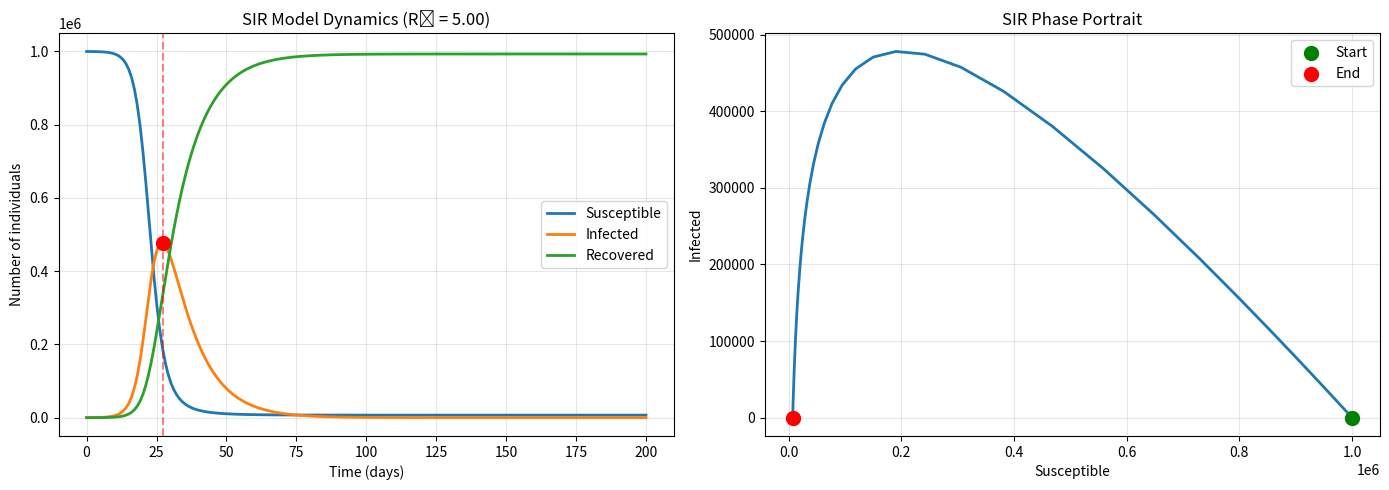
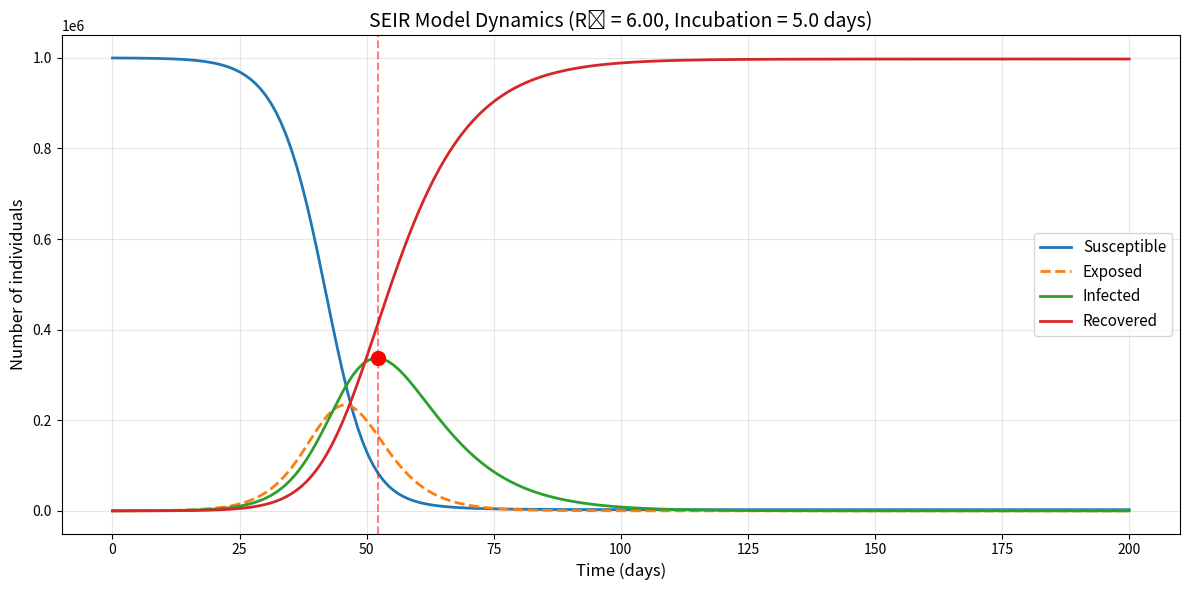
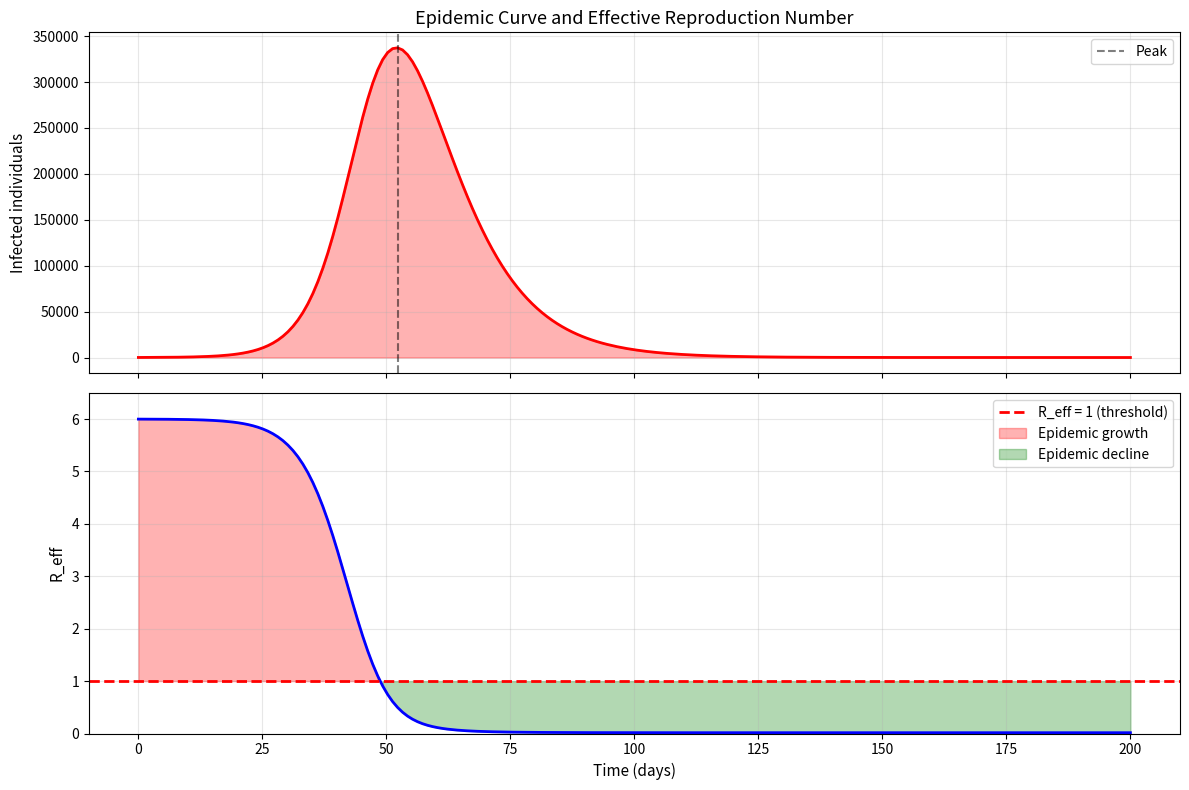
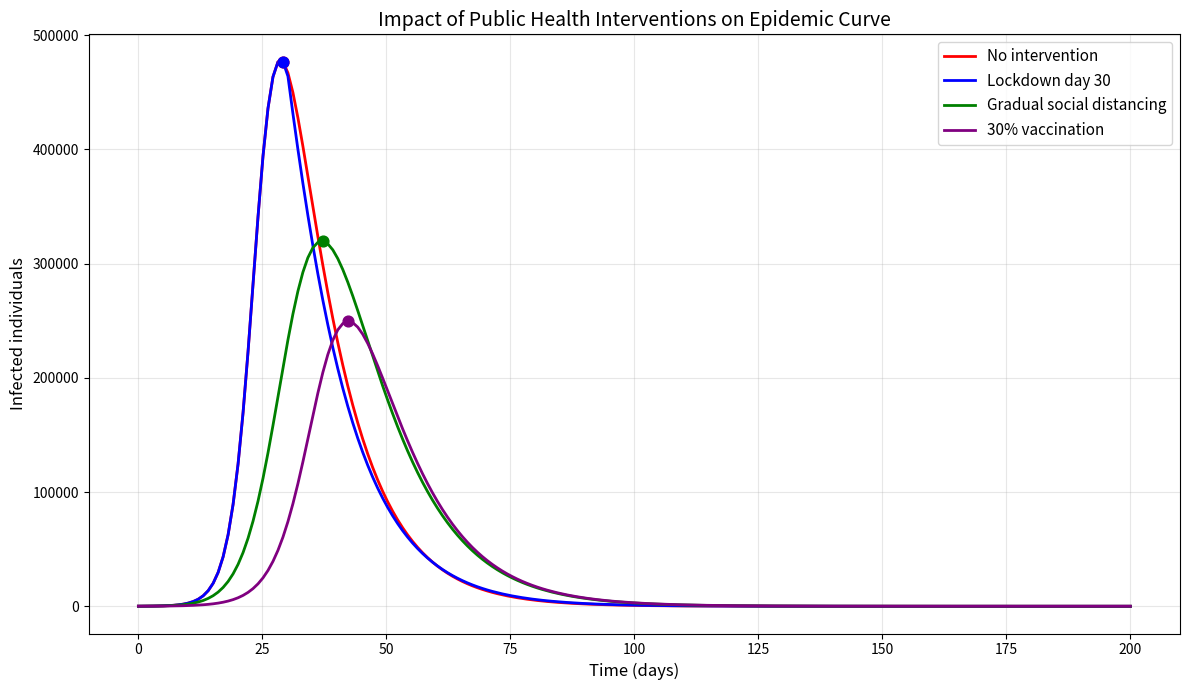
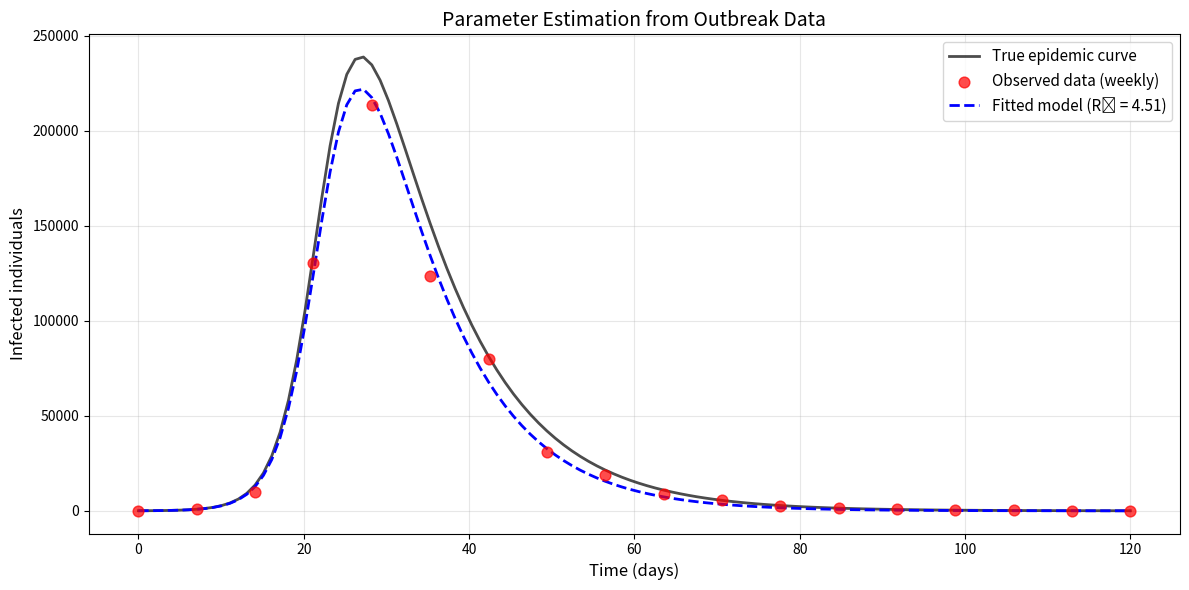
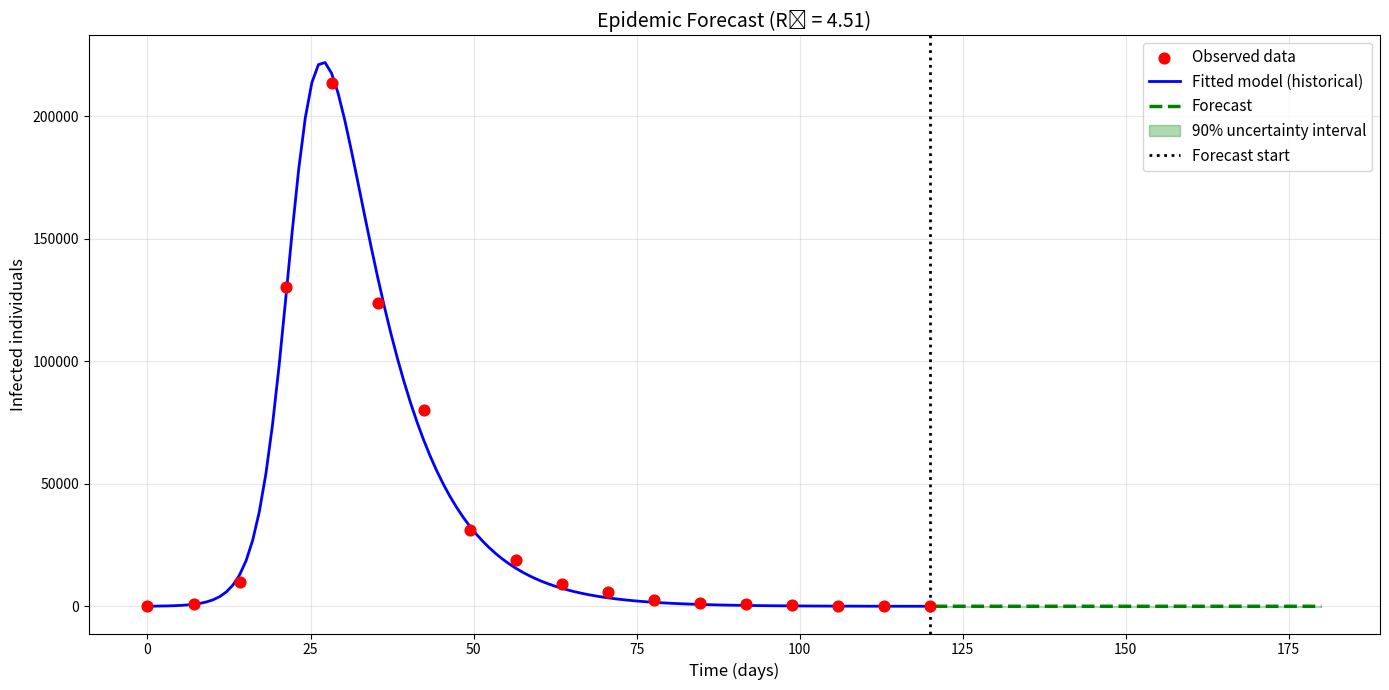

The matplotlib source for these figures, in order:
# Import libraries
import numpy as np
import pandas as pd
import matplotlib.pyplot as plt
from scipy.integrate import odeint
from scipy.optimize import minimize
import warnings
warnings.filterwarnings('ignore')

# Set random seed for reproducibility
np.random.seed(42)

print("Environment ready for epidemiological modeling")

def sir_model(y, t, beta, gamma, N):
    """
    SIR model differential equations
    
    Args:
        y: [S, I, R] current state
        t: time
        beta: transmission rate
        gamma: recovery rate
        N: total population
    """
    S, I, R = y
    
    dS_dt = -beta * S * I / N
    dI_dt = beta * S * I / N - gamma * I
    dR_dt = gamma * I
    
    return [dS_dt, dI_dt, dR_dt]

# Model parameters
N = 1_000_000  # Total population
I0 = 100        # Initial infected
R0 = 0          # Initial recovered
S0 = N - I0 - R0  # Initial susceptible

# Disease parameters (e.g., influenza-like)
beta = 0.5      # Transmission rate (contacts per day × transmission probability)
gamma = 0.1     # Recovery rate (1/infectious period in days)
R_0 = beta / gamma  # Basic reproduction number

print(f"SIR Model Parameters:")
print(f"  Population: {N:,}")
print(f"  Initial infected: {I0}")
print(f"  Transmission rate (β): {beta}")
print(f"  Recovery rate (γ): {gamma}")
print(f"  Basic reproduction number (R₀): {R_0:.2f}")
print(f"  Average infectious period: {1/gamma:.1f} days")

# Simulate epidemic
t = np.linspace(0, 200, 200)  # 200 days
y0 = [S0, I0, R0]
solution = odeint(sir_model, y0, t, args=(beta, gamma, N))
S, I, R = solution.T

# Plot results
fig, (ax1, ax2) = plt.subplots(1, 2, figsize=(14, 5))

# Time series
ax1.plot(t, S, label='Susceptible', linewidth=2)
ax1.plot(t, I, label='Infected', linewidth=2)
ax1.plot(t, R, label='Recovered', linewidth=2)
ax1.set_xlabel('Time (days)')
ax1.set_ylabel('Number of individuals')
ax1.set_title(f'SIR Model Dynamics (R₀ = {R_0:.2f})')
ax1.legend()
ax1.grid(alpha=0.3)

# Peak analysis
peak_idx = np.argmax(I)
peak_time = t[peak_idx]
peak_infected = I[peak_idx]
ax1.axvline(peak_time, color='red', linestyle='--', alpha=0.5, label=f'Peak: day {peak_time:.0f}')
ax1.scatter([peak_time], [peak_infected], color='red', s=100, zorder=5)

# Phase portrait (S vs I)
ax2.plot(S, I, linewidth=2)
ax2.scatter([S0], [I0], color='green', s=100, label='Start', zorder=5)
ax2.scatter([S[-1]], [I[-1]], color='red', s=100, label='End', zorder=5)
ax2.set_xlabel('Susceptible')
ax2.set_ylabel('Infected')
ax2.set_title('SIR Phase Portrait')
ax2.legend()
ax2.grid(alpha=0.3)

plt.tight_layout()
plt.show()

print(f"\nEpidemic Peak:")
print(f"  Time: Day {peak_time:.0f}")
print(f"  Peak infections: {peak_infected:,.0f} ({peak_infected/N*100:.1f}% of population)")
print(f"  Final attack rate: {R[-1]/N*100:.1f}% (total infected over epidemic)")

def seir_model(y, t, beta, sigma, gamma, N):
    """
    SEIR model differential equations
    
    Args:
        y: [S, E, I, R] current state
        t: time
        beta: transmission rate
        sigma: rate of progression from exposed to infectious
        gamma: recovery rate
        N: total population
    """
    S, E, I, R = y
    
    dS_dt = -beta * S * I / N
    dE_dt = beta * S * I / N - sigma * E
    dI_dt = sigma * E - gamma * I
    dR_dt = gamma * I
    
    return [dS_dt, dE_dt, dI_dt, dR_dt]

# SEIR parameters (e.g., COVID-19-like)
N = 1_000_000
I0 = 50
E0 = 150  # Exposed individuals
R0 = 0
S0 = N - E0 - I0 - R0

beta = 0.6      # Transmission rate
sigma = 0.2     # Rate exposed → infectious (1/incubation period)
gamma = 0.1     # Recovery rate
R_0 = beta / gamma

print(f"SEIR Model Parameters:")
print(f"  Incubation period: {1/sigma:.1f} days")
print(f"  Infectious period: {1/gamma:.1f} days")
print(f"  Basic reproduction number (R₀): {R_0:.2f}")

# Simulate
t = np.linspace(0, 200, 200)
y0 = [S0, E0, I0, R0]
solution = odeint(seir_model, y0, t, args=(beta, sigma, gamma, N))
S, E, I, R = solution.T

# Plot
fig, ax = plt.subplots(figsize=(12, 6))

ax.plot(t, S, label='Susceptible', linewidth=2)
ax.plot(t, E, label='Exposed', linewidth=2, linestyle='--')
ax.plot(t, I, label='Infected', linewidth=2)
ax.plot(t, R, label='Recovered', linewidth=2)

peak_idx = np.argmax(I)
peak_time = t[peak_idx]
peak_infected = I[peak_idx]

ax.axvline(peak_time, color='red', linestyle='--', alpha=0.5)
ax.scatter([peak_time], [peak_infected], color='red', s=100, zorder=5)

ax.set_xlabel('Time (days)', fontsize=12)
ax.set_ylabel('Number of individuals', fontsize=12)
ax.set_title(f'SEIR Model Dynamics (R₀ = {R_0:.2f}, Incubation = {1/sigma:.1f} days)', fontsize=14)
ax.legend(fontsize=11)
ax.grid(alpha=0.3)

plt.tight_layout()
plt.show()

print(f"\nEpidemic Peak: Day {peak_time:.0f}, {peak_infected:,.0f} infected ({peak_infected/N*100:.1f}%)")
print(f"Note: SEIR model shows delayed peak compared to SIR due to incubation period")

# Calculate R_eff over time
R_eff = R_0 * (S / N)

fig, (ax1, ax2) = plt.subplots(2, 1, figsize=(12, 8), sharex=True)

# Infected time series
ax1.plot(t, I, linewidth=2, color='red')
ax1.fill_between(t, 0, I, alpha=0.3, color='red')
ax1.set_ylabel('Infected individuals', fontsize=11)
ax1.set_title('Epidemic Curve and Effective Reproduction Number', fontsize=13)
ax1.grid(alpha=0.3)
ax1.axvline(peak_time, color='black', linestyle='--', alpha=0.5, label='Peak')
ax1.legend()

# R_eff time series
ax2.plot(t, R_eff, linewidth=2, color='blue')
ax2.axhline(1, color='red', linestyle='--', linewidth=2, label='R_eff = 1 (threshold)')
ax2.fill_between(t, 1, R_eff, where=(R_eff > 1), alpha=0.3, color='red', label='Epidemic growth')
ax2.fill_between(t, 1, R_eff, where=(R_eff <= 1), alpha=0.3, color='green', label='Epidemic decline')
ax2.set_xlabel('Time (days)', fontsize=11)
ax2.set_ylabel('R_eff', fontsize=11)
ax2.set_ylim(0, R_0 + 0.5)
ax2.grid(alpha=0.3)
ax2.legend()

plt.tight_layout()
plt.show()

# Find when R_eff crosses 1
r_eff_cross_idx = np.where(R_eff < 1)[0][0] if any(R_eff < 1) else len(R_eff) - 1
r_eff_cross_time = t[r_eff_cross_idx]

print(f"\nR_eff Analysis:")
print(f"  Initial R_eff: {R_eff[0]:.2f}")
print(f"  R_eff crosses 1.0 at day {r_eff_cross_time:.0f} (epidemic peaks around this time)")
print(f"  Final R_eff: {R_eff[-1]:.2f}")
print(f"\nKey insight: Epidemic peaks when R_eff ≈ 1 (neither growing nor shrinking)")

def sir_with_intervention(y, t, beta_func, gamma, N):
    """
    SIR model with time-varying transmission rate (interventions)
    """
    S, I, R = y
    beta = beta_func(t)
    
    dS_dt = -beta * S * I / N
    dI_dt = beta * S * I / N - gamma * I
    dR_dt = gamma * I
    
    return [dS_dt, dI_dt, dR_dt]

# Scenario comparison
scenarios = {
    'No intervention': lambda t: 0.5,
    'Lockdown day 30': lambda t: 0.5 if t < 30 else 0.2,
    'Gradual social distancing': lambda t: 0.5 * np.exp(-0.015 * t),
}

# Initial vaccination (30% of population)
vaccination_rate = 0.3
scenarios['30% vaccination'] = lambda t: 0.5

fig, ax = plt.subplots(figsize=(12, 7))

colors = ['red', 'blue', 'green', 'purple']
results = {}

for (scenario_name, beta_func), color in zip(scenarios.items(), colors):
    # Initial conditions
    if scenario_name == '30% vaccination':
        S0_scenario = (N - I0) * (1 - vaccination_rate)
        R0_scenario = (N - I0) * vaccination_rate
    else:
        S0_scenario = N - I0
        R0_scenario = 0
    
    y0 = [S0_scenario, I0, R0_scenario]
    solution = odeint(sir_with_intervention, y0, t, args=(beta_func, gamma, N))
    S_scenario, I_scenario, R_scenario = solution.T
    
    results[scenario_name] = {'S': S_scenario, 'I': I_scenario, 'R': R_scenario}
    
    ax.plot(t, I_scenario, label=scenario_name, linewidth=2, color=color)
    
    # Mark peak
    peak_idx = np.argmax(I_scenario)
    ax.scatter([t[peak_idx]], [I_scenario[peak_idx]], color=color, s=60, zorder=5)

ax.set_xlabel('Time (days)', fontsize=12)
ax.set_ylabel('Infected individuals', fontsize=12)
ax.set_title('Impact of Public Health Interventions on Epidemic Curve', fontsize=14)
ax.legend(fontsize=11)
ax.grid(alpha=0.3)

plt.tight_layout()
plt.show()

# Compare outcomes
print("\nIntervention Effectiveness:")
print("="*70)
for scenario_name, data in results.items():
    peak_infected = np.max(data['I'])
    total_infected = data['R'][-1]
    print(f"{scenario_name:30s} | Peak: {peak_infected:>8,.0f} | Total: {total_infected:>9,.0f} ({total_infected/N*100:.1f}%)")
print("="*70)

# Generate synthetic outbreak data with noise
true_beta = 0.5
true_gamma = 0.1
N_obs = 500_000

t_data = np.linspace(0, 120, 120)
y0_true = [N_obs - 50, 50, 0]
solution_true = odeint(sir_model, y0_true, t_data, args=(true_beta, true_gamma, N_obs))
I_true = solution_true[:, 1]

# Add observation noise (e.g., reporting delays, underreporting)
I_observed = I_true * (1 + np.random.normal(0, 0.15, len(I_true)))
I_observed = np.maximum(I_observed, 0)  # No negative cases

# Subsample (weekly reports)
sample_indices = np.arange(0, len(t_data), 7)
t_sample = t_data[sample_indices]
I_sample = I_observed[sample_indices]

print("Synthetic outbreak data generated (weekly case reports with noise)")
print(f"True parameters: β = {true_beta}, γ = {true_gamma}, R₀ = {true_beta/true_gamma}")

# Parameter fitting using least squares
def fit_sir_model(params, t_data, I_observed, N):
    """Objective function for parameter fitting"""
    beta, gamma = params
    
    # Ensure positive parameters
    if beta <= 0 or gamma <= 0:
        return 1e10
    
    # Simulate
    y0 = [N - I_observed[0], I_observed[0], 0]
    solution = odeint(sir_model, y0, t_data, args=(beta, gamma, N))
    I_model = solution[:, 1]
    
    # Compute sum of squared errors
    error = np.sum((I_model - I_observed)**2)
    return error

# Initial guess
initial_guess = [0.4, 0.15]

# Optimize
result = minimize(
    fit_sir_model,
    initial_guess,
    args=(t_sample, I_sample, N_obs),
    method='Nelder-Mead',
    options={'maxiter': 1000}
)

beta_fit, gamma_fit = result.x
R0_fit = beta_fit / gamma_fit

print("\nParameter Estimation Results:")
print("="*50)
print(f"{'Parameter':<20s} {'True':<12s} {'Estimated':<12s}")
print("="*50)
print(f"{'β (transmission)':<20s} {true_beta:<12.3f} {beta_fit:<12.3f}")
print(f"{'γ (recovery)':<20s} {true_gamma:<12.3f} {gamma_fit:<12.3f}")
print(f"{'R₀':<20s} {true_beta/true_gamma:<12.3f} {R0_fit:<12.3f}")
print("="*50)

# Generate fitted curve
y0_fit = [N_obs - 50, 50, 0]
solution_fit = odeint(sir_model, y0_fit, t_data, args=(beta_fit, gamma_fit, N_obs))
I_fit = solution_fit[:, 1]

# Plot comparison
fig, ax = plt.subplots(figsize=(12, 6))

ax.plot(t_data, I_true, 'k-', linewidth=2, label='True epidemic curve', alpha=0.7)
ax.scatter(t_sample, I_sample, s=60, color='red', label='Observed data (weekly)', zorder=5, alpha=0.7)
ax.plot(t_data, I_fit, 'b--', linewidth=2, label=f'Fitted model (R₀ = {R0_fit:.2f})')

ax.set_xlabel('Time (days)', fontsize=12)
ax.set_ylabel('Infected individuals', fontsize=12)
ax.set_title('Parameter Estimation from Outbreak Data', fontsize=14)
ax.legend(fontsize=11)
ax.grid(alpha=0.3)

plt.tight_layout()
plt.show()

print(f"\nFitting quality: SSE = {result.fun:,.0f}")

# Generate forecast with uncertainty
forecast_days = 60
t_forecast = np.linspace(0, 120 + forecast_days, 180)

# Use fitted parameters
solution_forecast = odeint(sir_model, y0_fit, t_forecast, args=(beta_fit, gamma_fit, N_obs))
I_forecast = solution_forecast[:, 1]

# Uncertainty bounds (±10% parameter uncertainty)
solutions_uncertain = []
for _ in range(50):
    beta_sample = beta_fit * (1 + np.random.normal(0, 0.1))
    gamma_sample = gamma_fit * (1 + np.random.normal(0, 0.1))
    sol = odeint(sir_model, y0_fit, t_forecast, args=(beta_sample, gamma_sample, N_obs))
    solutions_uncertain.append(sol[:, 1])

solutions_uncertain = np.array(solutions_uncertain)
I_lower = np.percentile(solutions_uncertain, 5, axis=0)
I_upper = np.percentile(solutions_uncertain, 95, axis=0)

# Plot forecast
fig, ax = plt.subplots(figsize=(14, 7))

# Historical period
ax.scatter(t_sample, I_sample, s=60, color='red', label='Observed data', zorder=5)
ax.plot(t_data, I_fit, 'b-', linewidth=2, label='Fitted model (historical)')

# Forecast period
forecast_start_idx = len(t_data)
ax.plot(t_forecast[forecast_start_idx:], I_forecast[forecast_start_idx:], 'g--', linewidth=2.5, label='Forecast')
ax.fill_between(t_forecast[forecast_start_idx:], 
                I_lower[forecast_start_idx:], 
                I_upper[forecast_start_idx:], 
                alpha=0.3, color='green', label='90% uncertainty interval')

# Mark forecast boundary
ax.axvline(t_data[-1], color='black', linestyle=':', linewidth=2, label='Forecast start')

ax.set_xlabel('Time (days)', fontsize=12)
ax.set_ylabel('Infected individuals', fontsize=12)
ax.set_title(f'Epidemic Forecast (R₀ = {R0_fit:.2f})', fontsize=14)
ax.legend(fontsize=11, loc='upper right')
ax.grid(alpha=0.3)

plt.tight_layout()
plt.show()

# Forecast summary
peak_forecast_idx = np.argmax(I_forecast)
peak_forecast_day = t_forecast[peak_forecast_idx]
peak_forecast_cases = I_forecast[peak_forecast_idx]

print("\nForecast Summary:")
print(f"  Predicted peak: Day {peak_forecast_day:.0f}")
print(f"  Peak infections: {peak_forecast_cases:,.0f} ({peak_forecast_cases/N_obs*100:.1f}% of population)")
print(f"  90% uncertainty interval at peak: [{I_lower[peak_forecast_idx]:,.0f}, {I_upper[peak_forecast_idx]:,.0f}]")
print(f"  Total cases by end of forecast: {solution_forecast[-1, 2]:,.0f} ({solution_forecast[-1, 2]/N_obs*100:.1f}%)")